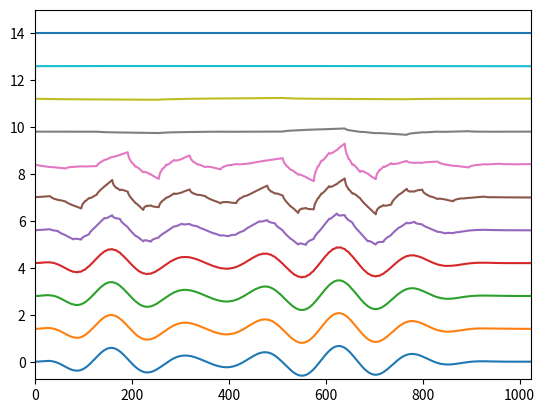
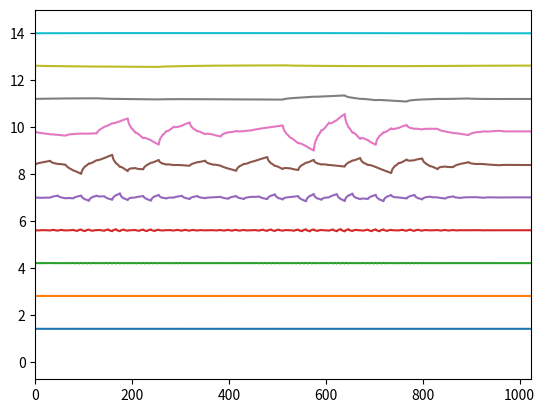
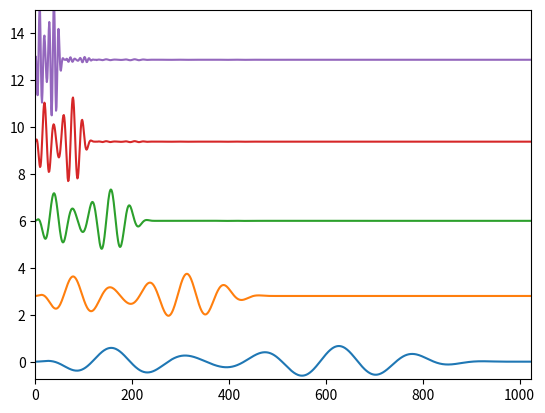
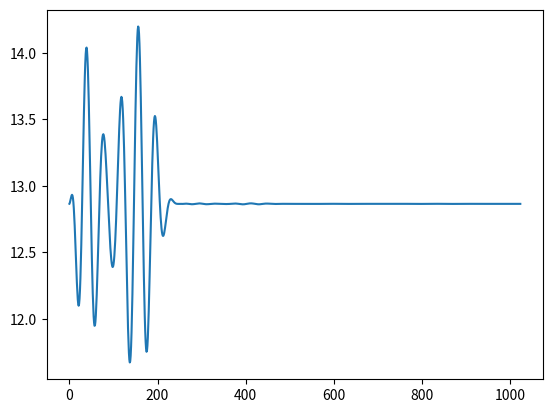
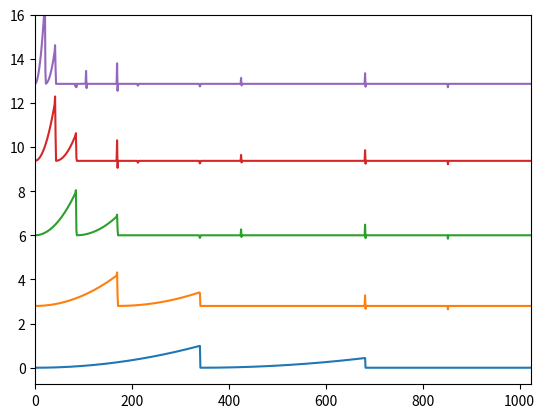
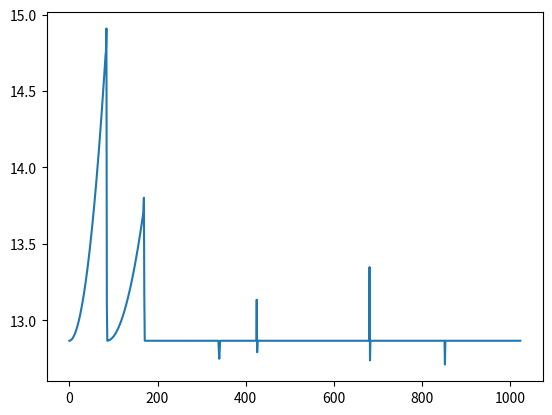

Reproduce these figures in Python, in order.
## A507x: kick of for A507
## SXD 507

import numpy as np
import matplotlib.pyplot as plt

# Synonyms
Id = np.eye
sqrt = np.sqrt
array = np.array
stack = np.vstack
splice= np.hstack
dot = np.dot
ls  = np.linspace
zeros=np.zeros


# Basic constants
nd = 4
r2=sqrt(2); r3=sqrt(3);
a1=(1+r3)/(4*r2); a2=(3+r3)/(4*r2); 
a3=(3-r3)/(4*r2); a4=(1-r3)/(4*r2);
[b1,b2,b3,b4] = [a4,-a3,a2,-a1]

'''
I) D4trend, D4fluct, D4
'''

def D4trend(f):
    N = len(f)
    f = list(f)
    f = f + f[:2]
    return \
       array([a1*f[2*j]+a2*f[2*j+1]+a3*f[2*j+2]+a4*f[2*j+3] \
              for j in range(N//2)])

def D4fluct(f):
    N = len(f)
    f = list(f)
    f = f + f[:2]
    return \
       array([b1*f[2*j]+b2*f[2*j+1]+b3*f[2*j+2]+b4*f[2*j+3] \
       for j in range(N//2)])

def D4(f,r=1):
    if r<1: return "D4: r must be a positive"
    N = len(f)
    f = list(f)
    if N % 2**r: return "D4: 2**r does not divide N"
    if r == 1: return np.hstack([D4trend(f), D4fluct(f)])
    m = N//2**(r-1)
    x = D4(f,r-1)
    a = x[:m]
    return np.hstack([D4(a), x[-(N-m):]]) 



'''
II) Daub4 scaling and wavelet arrays
'''

# To construct the array of D4 level r scaling vectors
# from the array V of D4 level r-1 scaling vectors
def D4V(V):
    N = len(V)
    V = stack([V, V[0:2]])
    X = a1*V[0,:]+a2*V[1,:]+a3*V[2,:]+a4*V[3,:]
    for j in range(1,N//2):
        x = a1*V[2*j,:]+a2*V[2*j+1,:]+a3*V[2*j+2,:] \
          +a4*V[2*j+3,:]
        X = stack([X,x])
    return X

# To construct the array of D4 level r wavelet vectors
# from the array V of D4 level r-1 scaling vectors
def D4W(V):
    N = len(V)
    V = stack([V, V[0:2]])
    Y = b1*V[0,:]+b2*V[1,:]+b3*V[2,:]+b4*V[3,:]
    for j in range(1,N//2):
        y = b1*V[2*j,:]+b2*V[2*j+1,:]+b3*V[2*j+2,:] \
          +b4*V[2*j+3,:]
        Y = stack([Y,y])
    return Y

# To construct the pair formed with the array V 
# of all D4 scale vectors and the array W of all
# D4 wavelet vectors.
def D4VW(N):
    V = Id(N)
    X = [V] 
    Y = []
    while N>2:
        W = D4W(V)
        V = D4V(V)
        X = X + [V]
        Y = Y + [W]
        N = len(V)
    W = D4W(V)
    V = D4V(V)
    X = X + [[V]]
    Y = Y + [[W]]
    return X, Y

# Orthogonal projection in orthonormal basis
def proj(f,V):
    x = zeros(len(V[0]))
    for v in V:
        x = x + dot(f,v)*v
    return x  

# Projection coefficients
def proj_coeffs(f,V):
    return array([dot(f,v) for v in V])



n=10
N = 2**n

## Daub4 scaling and wavelet vectors
V, W = D4VW(N)
## The Daub4 = D4 Transform using D4V and D4W
def D4T(f,r=1):
    x=proj_coeffs(f,V[r])
    # range should include 0, which is level 1
    for k in range(r-1,-1,-1):
        x = splice([x,proj_coeffs(f,W[k])])
    return x

## A and D vectors using D4V and D4W
def A(f,r): return proj(f,V[r])
def D(f,r): return proj(f,W[r-1])


## Examples
    
F = lambda t: 1000*t**2*(1-t)**4*((t-0.35)**2+0.01)*np.cos(41*t)
t = ls(0,1,N)

# simple functon with a jump singularity
g1 = [9*(j/N)**2 for j in range(N//3)]
g2 = [4*(j/N-1/3)**2 for j in range(N//3, 2*N//3)]
g3 = list(zeros(1 + N//3))
g = g1 + g2 + g3

# oscillating with high frequency singularity
h = [np.sin(1/(j/N)) for j in range(1,N+1)]

f=[F(t), g, h]




# Approximations A^r(f)
f1 = f[0]; lo =-0.75; hi=15; sep=1.4 #smooth oscillating function
#f = f[1]; lo =-0.75; hi=16; sep=1.4 # simple function with a jump
#f = f[2]; lo =-1.2; hi=21; sep=2.0 # oscillating with high frequency singularity


plt.close('all')

plt.figure(1)
plt.axis([0, N, lo, hi])

for r in range(n+1):
    plt.plot(sep*r+A(f1,r))
    
plt.figure(2)
plt.axis([0, N, lo, hi])

for r in range(1,n+1):
    plt.plot(sep*r+D(f1,r))

plt.figure(3)
plt.axis([0, N, lo, hi])

for r in range(5):
    plt.plot(2*sep*r**1.1+D4T(f1,r))
    
plt.show()

    
# Annex: Utility functions
def round(f,n=nd):
    if isinstance(f,int): return float(f)
    if isinstance(f,float): return float("%.*f" % (n,f))
    if (not hasattr(f, "strip") and hasattr(f, "__getitem__") or hasattr(f, "__iter__")):
        return [round(x,n) for x in f]
        
# Cosmetics
import pprint
_p = pprint.PrettyPrinter()

def disp(f,n=nd): return(_p.pprint(round(f,n)))

## Possible answers to assignment

plt.figure(4)
plt.plot(2*sep*r**1.1+D4(f1,2))
    
f2 = f[1]; lo =-0.75; hi=16; sep=1.4 # simple function with a jump

plt.figure(5)
plt.axis([0, N, lo, hi])
for r in range(5):
    plt.plot(2*sep*r**1.1+D4T(f2,r))

plt.figure(6)
plt.plot(2*sep*r**1.1+D4(f2,2))
